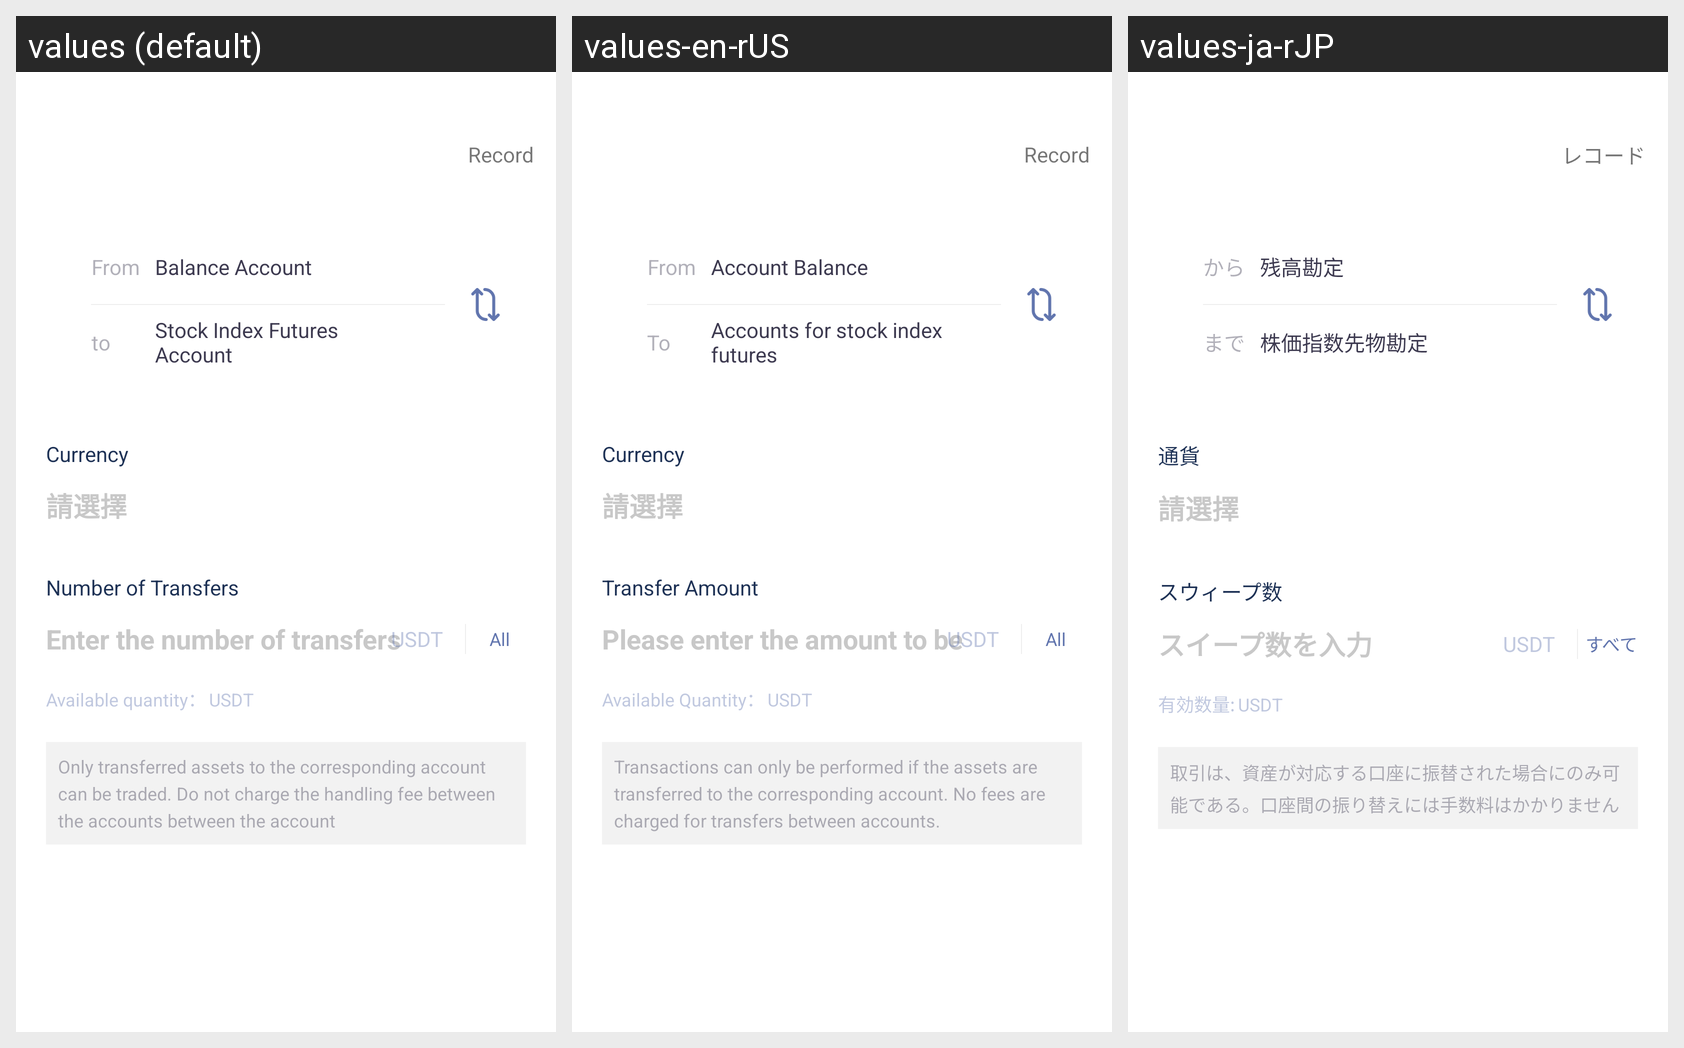

Strings drawn on this Android screen and how each of the app's shown locales translates them:
Android screen res/layout/transfer_coin.xml rendered under 3 locales, left to right: values (default), values-en-rUS, values-ja-rJP. Device: Nexus 5 (rendered at 1080×1920; each locale shown at half size, 540×960, under a caption strip naming it); theme AppThemeToolBar.Translucent.
Other locales in the repository, not shown: values-de-rDE, values-es, values-fr, values-jp, values-ko, values-pt, values-ru, values-zh-rCN, values-zh-rTW.
Strings drawn on this screen, with the default value and each locale's value (text and hints the layout hard-codes, and strings that could not be matched under every locale, appear in the picture but are not listed):

jilu
  values: Record
  values-en-rUS: Record
  values-ja-rJP: レコード

cong
  values: From
  values-en-rUS: From
  values-ja-rJP: から

dao
  values: to
  values-en-rUS: To
  values-ja-rJP: まで

yuezhanghu
  values: Balance Account
  values-en-rUS: Account Balance
  values-ja-rJP: 残高勘定

guzhiqihuozhanghu
  values: Stock Index Futures Account
  values-en-rUS: Accounts for stock index futures
  values-ja-rJP: 株価指数先物勘定

bizhong
  values: Currency
  values-en-rUS: Currency
  values-ja-rJP: 通貨

qingxuanze
  values: 請選擇
  values-en-rUS: 請選擇  [not translated; the default value is used]
  values-ja-rJP: 請選擇  [not translated; the default value is used]

huazhuanshuliang
  values: Number of Transfers
  values-en-rUS: Transfer Amount
  values-ja-rJP: スウィープ数

shuruhuazhuanshuliang
  values: Enter the number of transfers
  values-en-rUS: Please enter the amount to be transferred.
  values-ja-rJP: スイープ数を入力

quanbu
  values: All
  values-en-rUS: All
  values-ja-rJP: すべて

keyongshuliang
  values: Available quantity：
  values-en-rUS: Available Quantity：
  values-ja-rJP: 有効数量:

zhiyoujiangzichanhuazhuandaoxiangduiyingde
  values: Only transferred assets to the corresponding account can be traded. Do not charge the handling fee between the accounts between the account
  values-en-rUS: Transactions can only be performed if the assets are transferred to the corresponding account. No fees are charged for transfers between accounts.
  values-ja-rJP: 取引は、資産が対応する口座に振替された場合にのみ可能である。口座間の振り替えには手数料はかかりません
